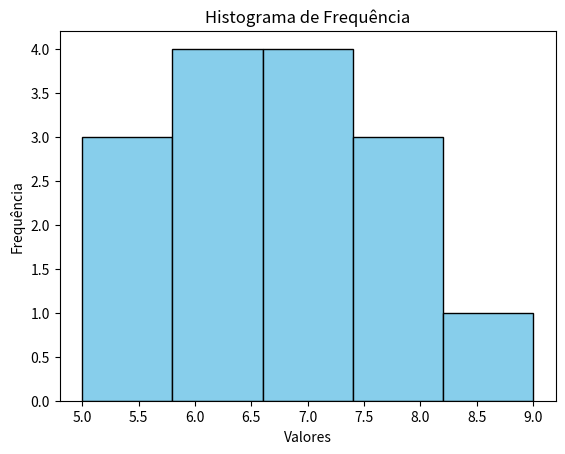

Recreate this plot in Python.
import matplotlib.pyplot as plt

# Dados de exemplo
dados = [7, 8, 5, 6, 7, 8, 6, 5, 7, 6, 8, 9, 7, 6, 5]

# Criando o histograma
plt.hist(dados, bins=5, color='skyblue', edgecolor='black')

# Adicionando títulos e rótulos
plt.title("Histograma de Frequência")
plt.xlabel("Valores")
plt.ylabel("Frequência")

# Exibindo o gráfico
plt.show()